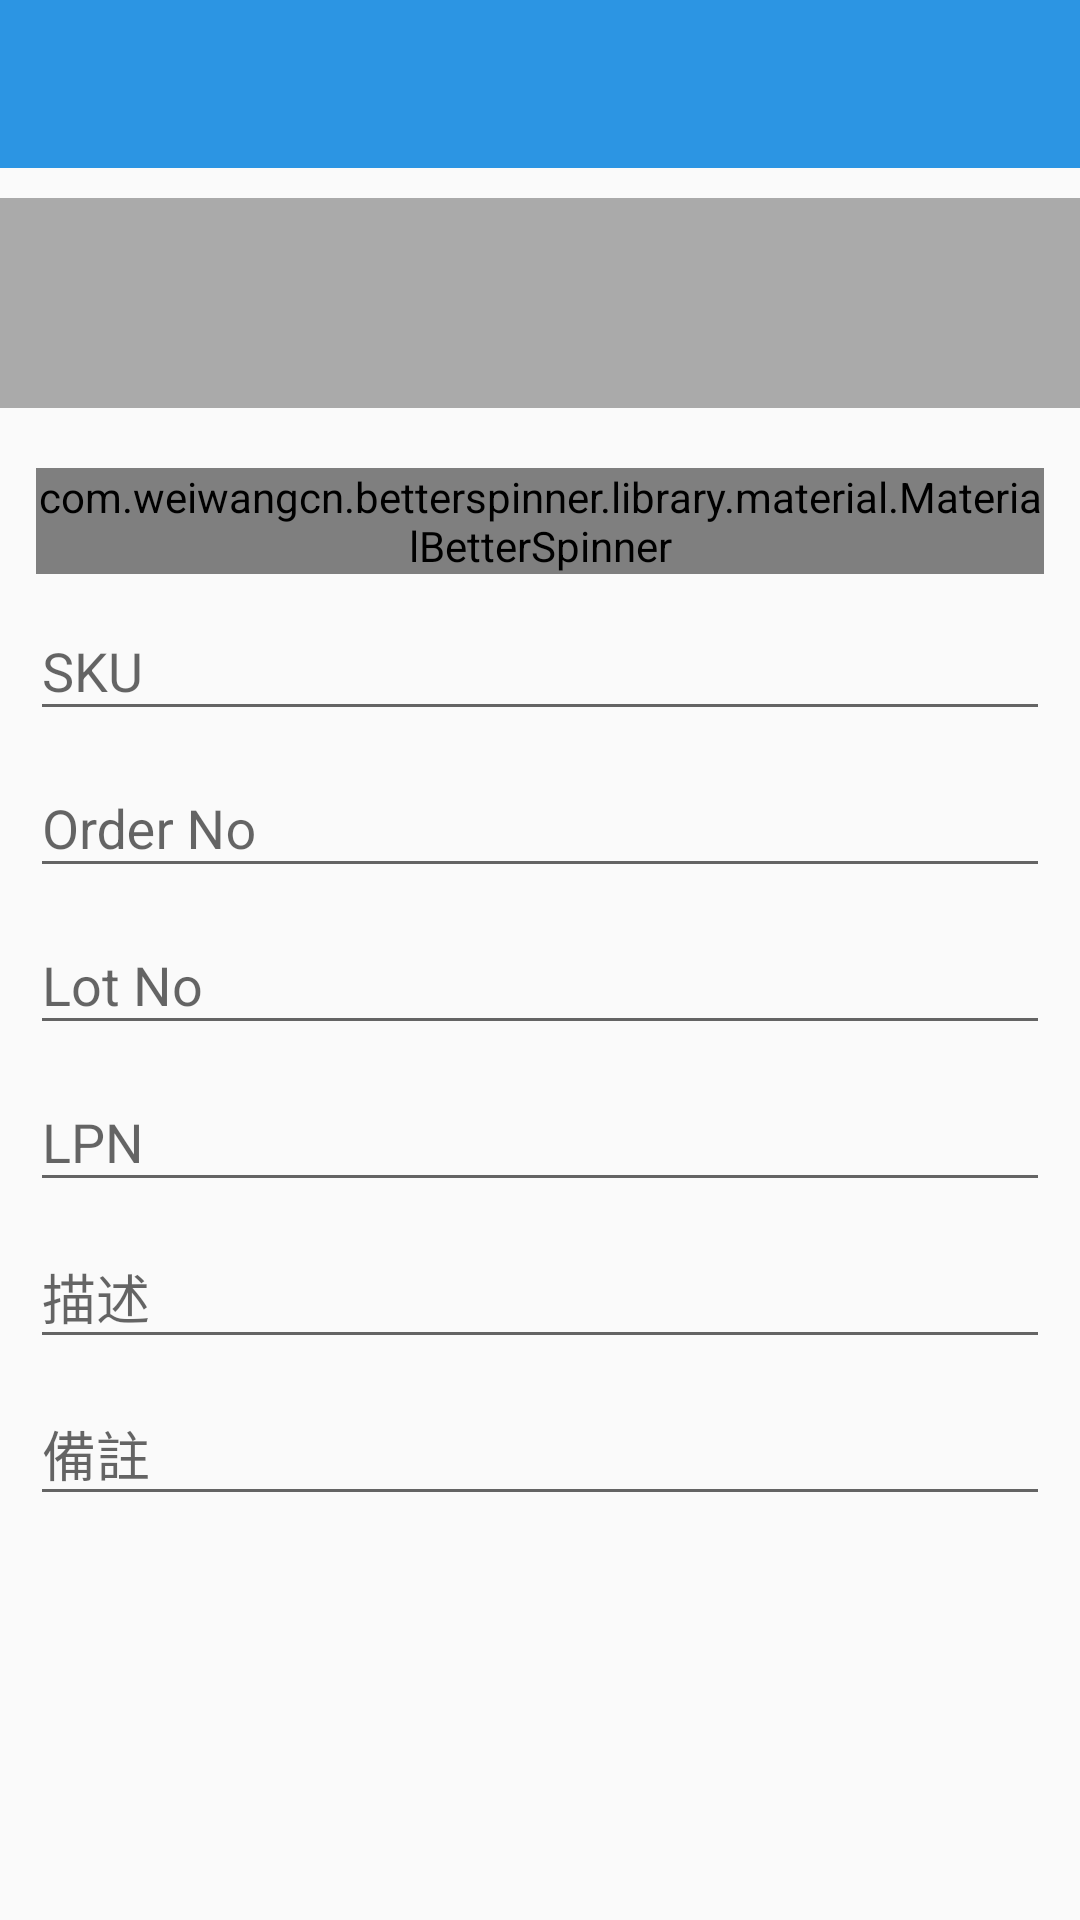

Android layout source for this screen:
<!-- AndroidManifest.xml: application theme AppTheme.NoActionBar -->
<!-- res/layout/activity_new_image_post.xml -->
<?xml version="1.0" encoding="utf-8"?>
<LinearLayout
    android:orientation="vertical"
    xmlns:android="http://schemas.android.com/apk/res/android"
    xmlns:app="http://schemas.android.com/apk/res-auto"
    xmlns:tools="http://schemas.android.com/tools"
    android:layout_width="match_parent"
    android:layout_height="match_parent"
    tools:context=".NewImagePostActivity">

    <android.support.design.widget.AppBarLayout
        android:id="@+id/appBarLayout"
        android:layout_width="match_parent"
        android:layout_height="wrap_content"
        android:theme="@style/AppTheme.AppBarOverlay">

        <android.support.v7.widget.Toolbar
            android:id="@+id/toolbar"
            android:layout_width="match_parent"
            android:layout_height="?attr/actionBarSize"
            android:background="?attr/colorPrimary"
            app:popupTheme="@style/AppTheme.PopupOverlay">

        </android.support.v7.widget.Toolbar>

    </android.support.design.widget.AppBarLayout>

    <include layout="@layout/content_new_image_post" />
</LinearLayout>
<!-- res/layout/content_new_image_post.xml (included above) -->
<?xml version="1.0" encoding="utf-8"?>
<LinearLayout android:orientation="vertical"
    android:layout_height="match_parent"
    android:layout_width="match_parent"
    xmlns:android="http://schemas.android.com/apk/res/android"
    xmlns:app="http://schemas.android.com/apk/res-auto"
    tools:context=".NewImagePostActivity"
    tools:showIn="@layout/activity_new_image_post"
    xmlns:tools="http://schemas.android.com/tools">

    <ImageView
        android:layout_marginTop="10dp"
        android:layout_marginBottom="10dp"
        android:id="@+id/readyToUploadImage"
        android:layout_width="match_parent"
        android:layout_height="70dp"
        app:srcCompat="@android:color/darker_gray" />

    <ScrollView
        android:layout_height="wrap_content"
        android:layout_width="fill_parent">

        <LinearLayout
            android:orientation="vertical"
            android:padding="10dp"
            android:layout_width="match_parent"
            android:layout_height="wrap_content">

            <com.weiwangcn.betterspinner.library.material.MaterialBetterSpinner
                android:layout_marginStart="2dp"
                android:layout_marginEnd="2dp"
                android:id="@+id/spinner_capture_type"
                android:layout_width="match_parent"
                android:layout_height="wrap_content"
                android:hint="@string/type"
                app:met_floatingLabel="normal" />

            <android.support.design.widget.TextInputLayout
                android:id="@+id/input_layout_sku"
                android:layout_width="match_parent"
                android:layout_height="wrap_content">
                <EditText
                    android:id="@+id/editTextSKU"
                    android:layout_width="match_parent"
                    android:layout_height="wrap_content"
                    android:ems="10"
                    android:inputType="text"
                    android:hint="@string/SKU" />
            </android.support.design.widget.TextInputLayout>

            <LinearLayout
                android:id="@+id/inOutboundLayout"
                android:orientation="vertical"
                android:layout_width="match_parent"
                android:layout_height="wrap_content">
                <android.support.design.widget.TextInputLayout
                    android:id="@+id/input_layout_order_no"
                    android:layout_width="match_parent"
                    android:layout_height="wrap_content">
                    <EditText
                        android:id="@+id/editTextOrderNo"
                        android:layout_width="match_parent"
                        android:layout_height="wrap_content"
                        android:ems="10"
                        android:inputType="text"
                        android:hint="@string/OrderNo" />
                </android.support.design.widget.TextInputLayout>
            </LinearLayout>

            <LinearLayout
                android:id="@+id/damageLayout"
                android:orientation="vertical"
                android:layout_width="match_parent"
                android:layout_height="wrap_content">
                <android.support.design.widget.TextInputLayout
                    android:id="@+id/input_layout_lot_no"
                    android:layout_width="match_parent"
                    android:layout_height="wrap_content">
                    <EditText
                        android:id="@+id/editTextLotNo"
                        android:layout_width="match_parent"
                        android:layout_height="wrap_content"
                        android:ems="10"
                        android:inputType="text"
                        android:hint="@string/LotNo" />
                </android.support.design.widget.TextInputLayout>

                <android.support.design.widget.TextInputLayout
                    android:id="@+id/input_layout_lpn"
                    android:layout_width="match_parent"
                    android:layout_height="wrap_content">
                <EditText
                    android:id="@+id/editTextLPN"
                    android:layout_width="match_parent"
                    android:layout_height="wrap_content"
                    android:ems="10"
                    android:inputType="text"
                    android:hint="@string/LPN" />
                </android.support.design.widget.TextInputLayout>
            </LinearLayout>

            <android.support.design.widget.TextInputLayout
                android:id="@+id/input_layout_image_name"
                android:layout_width="match_parent"
                android:layout_height="wrap_content">
                <EditText
                    android:id="@+id/editTextImageName"
                    android:layout_width="match_parent"
                    android:layout_height="wrap_content"
                    android:ems="10"
                    android:inputType="text"
                    android:hint="@string/ImageName" />
            </android.support.design.widget.TextInputLayout>

            <android.support.design.widget.TextInputLayout
                android:id="@+id/input_layout_remarks"
                android:layout_width="match_parent"
                android:layout_height="wrap_content">
                <EditText
                    android:id="@+id/editTextRemarks"
                    android:layout_width="match_parent"
                    android:layout_height="wrap_content"
                    android:ems="10"
                    android:inputType="text"
                    android:hint="@string/Remarks" />
            </android.support.design.widget.TextInputLayout>

        </LinearLayout>

    </ScrollView>



</LinearLayout>
<!-- resources referenced by this layout -->
<resources>
  <string name="ImageName">描述</string>
  <string name="LPN">LPN</string>
  <string name="LotNo">Lot No</string>
  <string name="OrderNo">Order No</string>
  <string name="Remarks">備註</string>
  <string name="SKU">SKU</string>
  <string name="type">種類</string>
  <style name="AppTheme.AppBarOverlay" parent="ThemeOverlay.AppCompat.Dark.ActionBar" />
  <style name="AppTheme.PopupOverlay" parent="ThemeOverlay.AppCompat.Light" />
  <style name="AppTheme.NoActionBar">
          <item name="windowActionBar">false</item>
          <item name="windowNoTitle">true</item>
          <item name="overlapAnchor">false</item>
      </style>
</resources>
